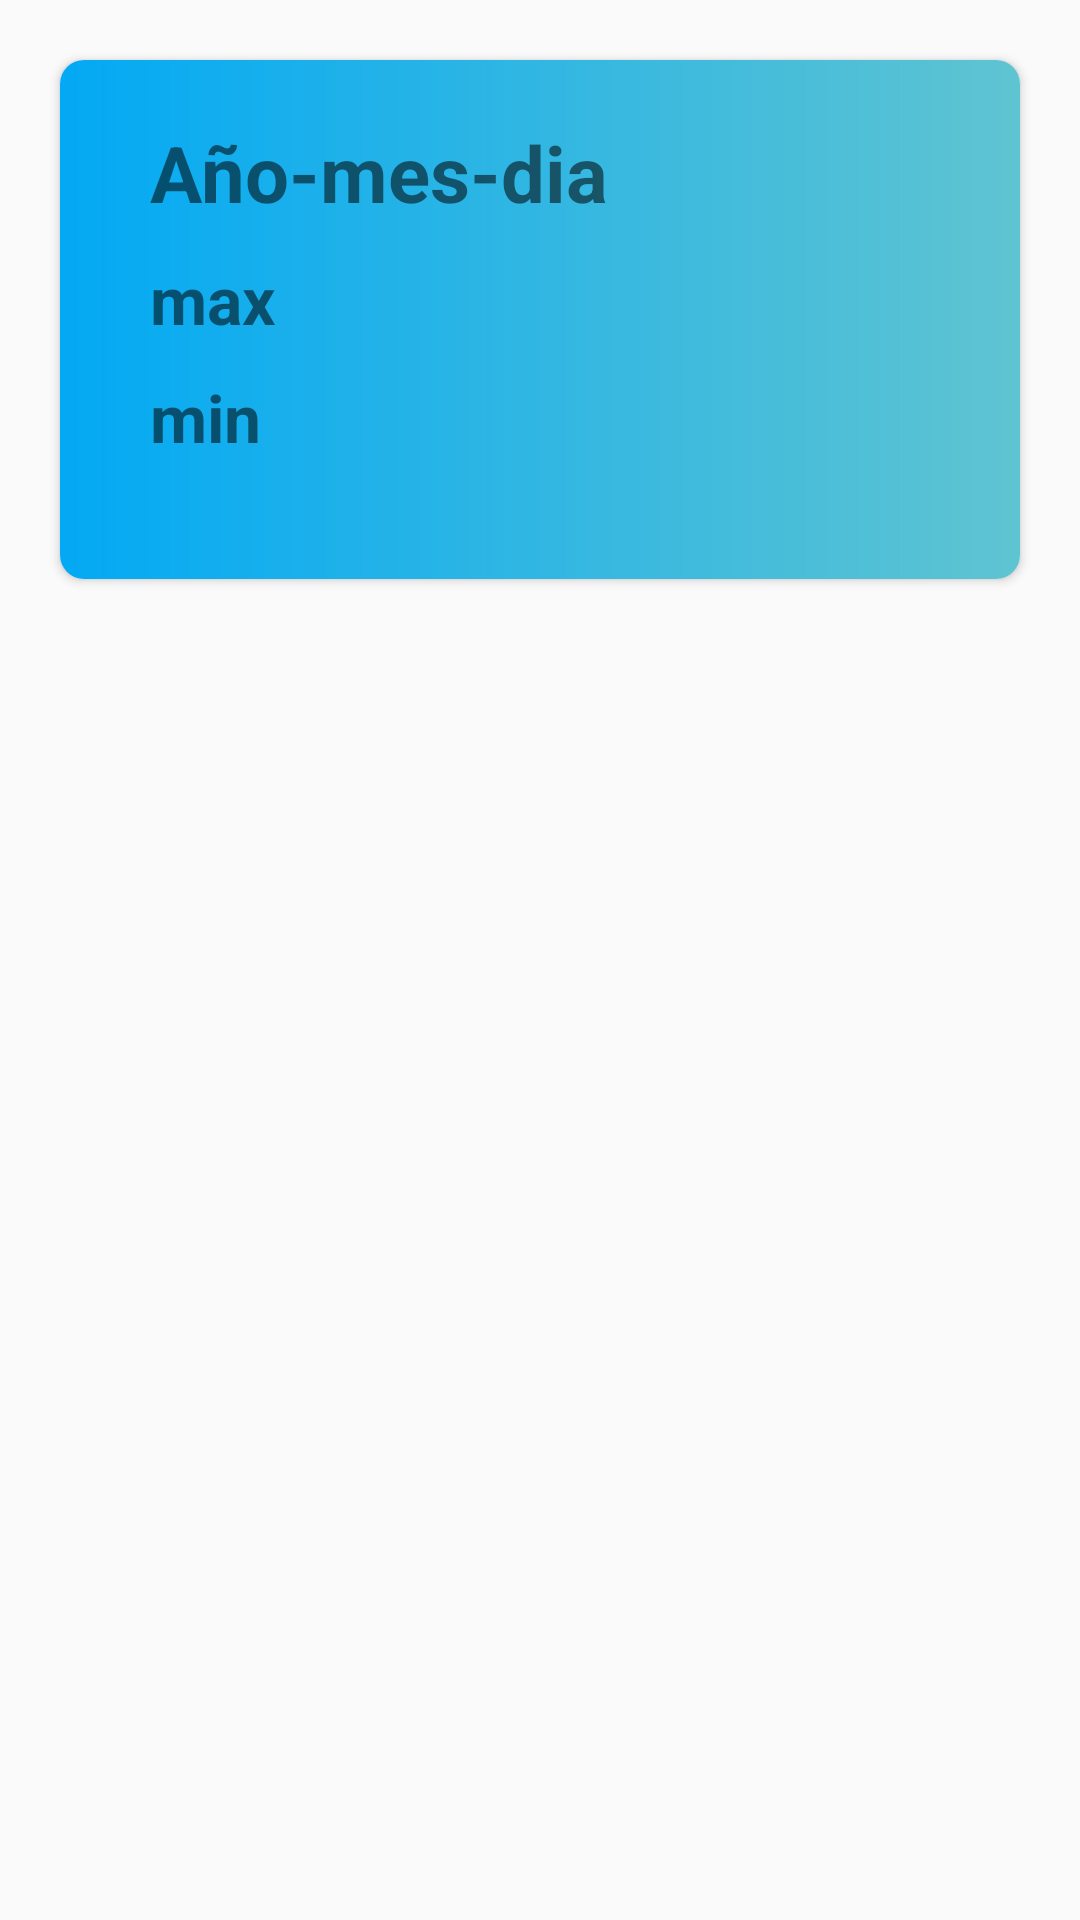

Write the Android layout XML for this screen, with the resource values it uses.
<!-- AndroidManifest.xml: application theme Theme.ProyectoMarcos -->
<!-- res/layout/layout_tiempo_lista.xml -->
<?xml version="1.0" encoding="utf-8"?>
<LinearLayout xmlns:android="http://schemas.android.com/apk/res/android"
    xmlns:card_view="http://schemas.android.com/apk/res-auto"
    android:layout_width="match_parent"
    android:layout_height="match_parent"
    android:orientation="horizontal">

    <androidx.cardview.widget.CardView
        android:id="@+id/card_view"
        android:layout_width="match_parent"
        android:layout_height="173dp"
        android:layout_marginStart="20dp"
        android:layout_marginTop="20dp"
        android:layout_marginEnd="20dp"
        android:layout_marginBottom="20dp"
        card_view:cardCornerRadius="8dp">

        <LinearLayout
            android:layout_width="match_parent"
            android:layout_height="match_parent"
            android:background="@drawable/bg1"
            android:orientation="horizontal">

            <LinearLayout
                android:layout_width="wrap_content"
                android:layout_height="match_parent"
                android:orientation="vertical">

                <TextView
                    android:id="@+id/tiempoFecha"
                    android:layout_width="wrap_content"
                    android:layout_height="wrap_content"
                    android:layout_marginStart="30dp"
                    android:layout_marginTop="20dp"
                    android:layout_marginEnd="30dp"
                    android:text="Año-mes-dia"
                    android:textSize="26sp"
                    android:textStyle="bold" />

                <TextView
                    android:id="@+id/tiempoTemperaturaMax"
                    android:layout_width="wrap_content"
                    android:layout_height="wrap_content"
                    android:layout_marginLeft="30dp"
                    android:layout_marginTop="10dp"
                    android:text="max"
                    android:textSize="22sp"
                    android:textStyle="bold" />

                <TextView
                    android:id="@+id/tiempoTemperaturaMin"
                    android:layout_width="wrap_content"
                    android:layout_height="wrap_content"
                    android:layout_marginLeft="30dp"
                    android:layout_marginTop="10dp"
                    android:text="min"
                    android:textSize="22sp"
                    android:textStyle="bold" />
            </LinearLayout>

            <ImageView
                android:id="@+id/tiempoImage"
                android:layout_width="match_parent"
                android:layout_height="match_parent"
                android:layout_margin="10dp"
                />
        </LinearLayout>

    </androidx.cardview.widget.CardView>
</LinearLayout>
<!-- resources referenced by this layout -->
<resources>
  <!-- drawable bg1 (drawable) -->
  <?xml version="1.0" encoding="utf-8"?>
  <shape xmlns:android="http://schemas.android.com/apk/res/android">
  
      <gradient
          android:startColor="#03A9F4"
          android:endColor="#5FC4D1"
         ></gradient>
  </shape>
  <style name="Theme.ProyectoMarcos" parent="Theme.AppCompat.Light.NoActionBar">
          
          <item name="colorPrimary">@color/verde</item>
          <item name="colorPrimaryVariant">@color/marron</item>
          <item name="colorOnPrimary">@color/white</item>
          
          <item name="colorSecondary">@color/teal_200</item>
          <item name="colorSecondaryVariant">@color/teal_700</item>
          <item name="colorOnSecondary">@color/black</item>
          
          <item name="android:statusBarColor" tools:targetApi="l">?attr/colorPrimaryVariant</item>
          
      </style>
  <color name="verde">#308446</color>
  <color name="marron">#FFC1BFAE</color>
  <color name="white">#FFFFFFFF</color>
  <color name="teal_200">#FF03DAC5</color>
  <color name="teal_700">#FF018786</color>
  <color name="black">#FF000000</color>
</resources>
